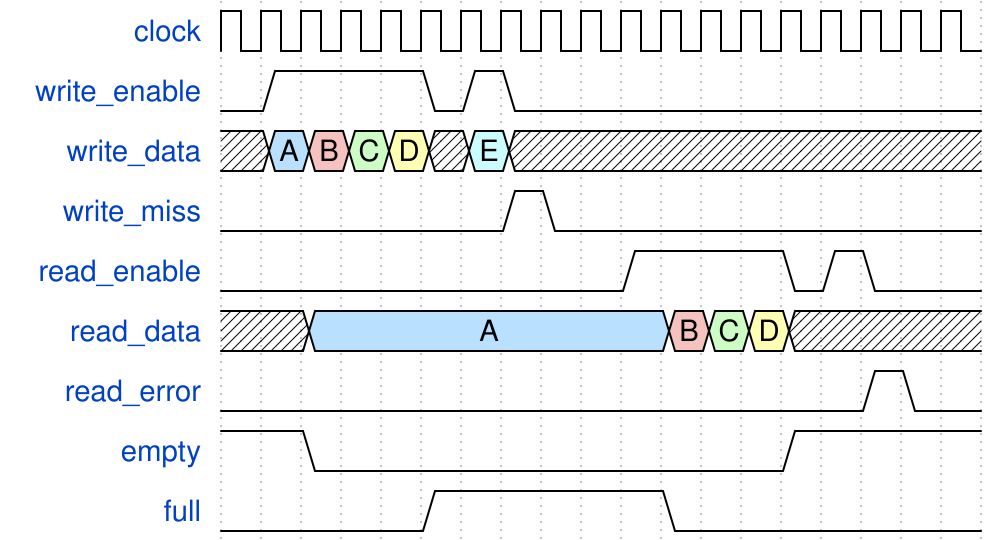

Write the WaveJSON whose rendering is this waveform diagram.

{"signal": [
  { "name": "clock",        "wave": "p.................." },
  { "name": "write_enable", "wave": "01...010..........." },
  { "name": "write_data",   "wave": "x5973x6x...........", "data":["A","B","C","D","E"] },
  { "name": "write_miss",   "wave": "0......10.........." },
  { "name": "read_enable",  "wave": "0.........1...010.." },
  { "name": "read_data",    "wave": "x.5........973x....", "data":["A","B","C","D"] },
  { "name": "read_error",   "wave": "0...............10." },
  { "name": "empty",        "wave": "1.0...........1...." },
  { "name": "full",         "wave": "0....1.....0......." }
], "config":{"skin": "narrow"}}